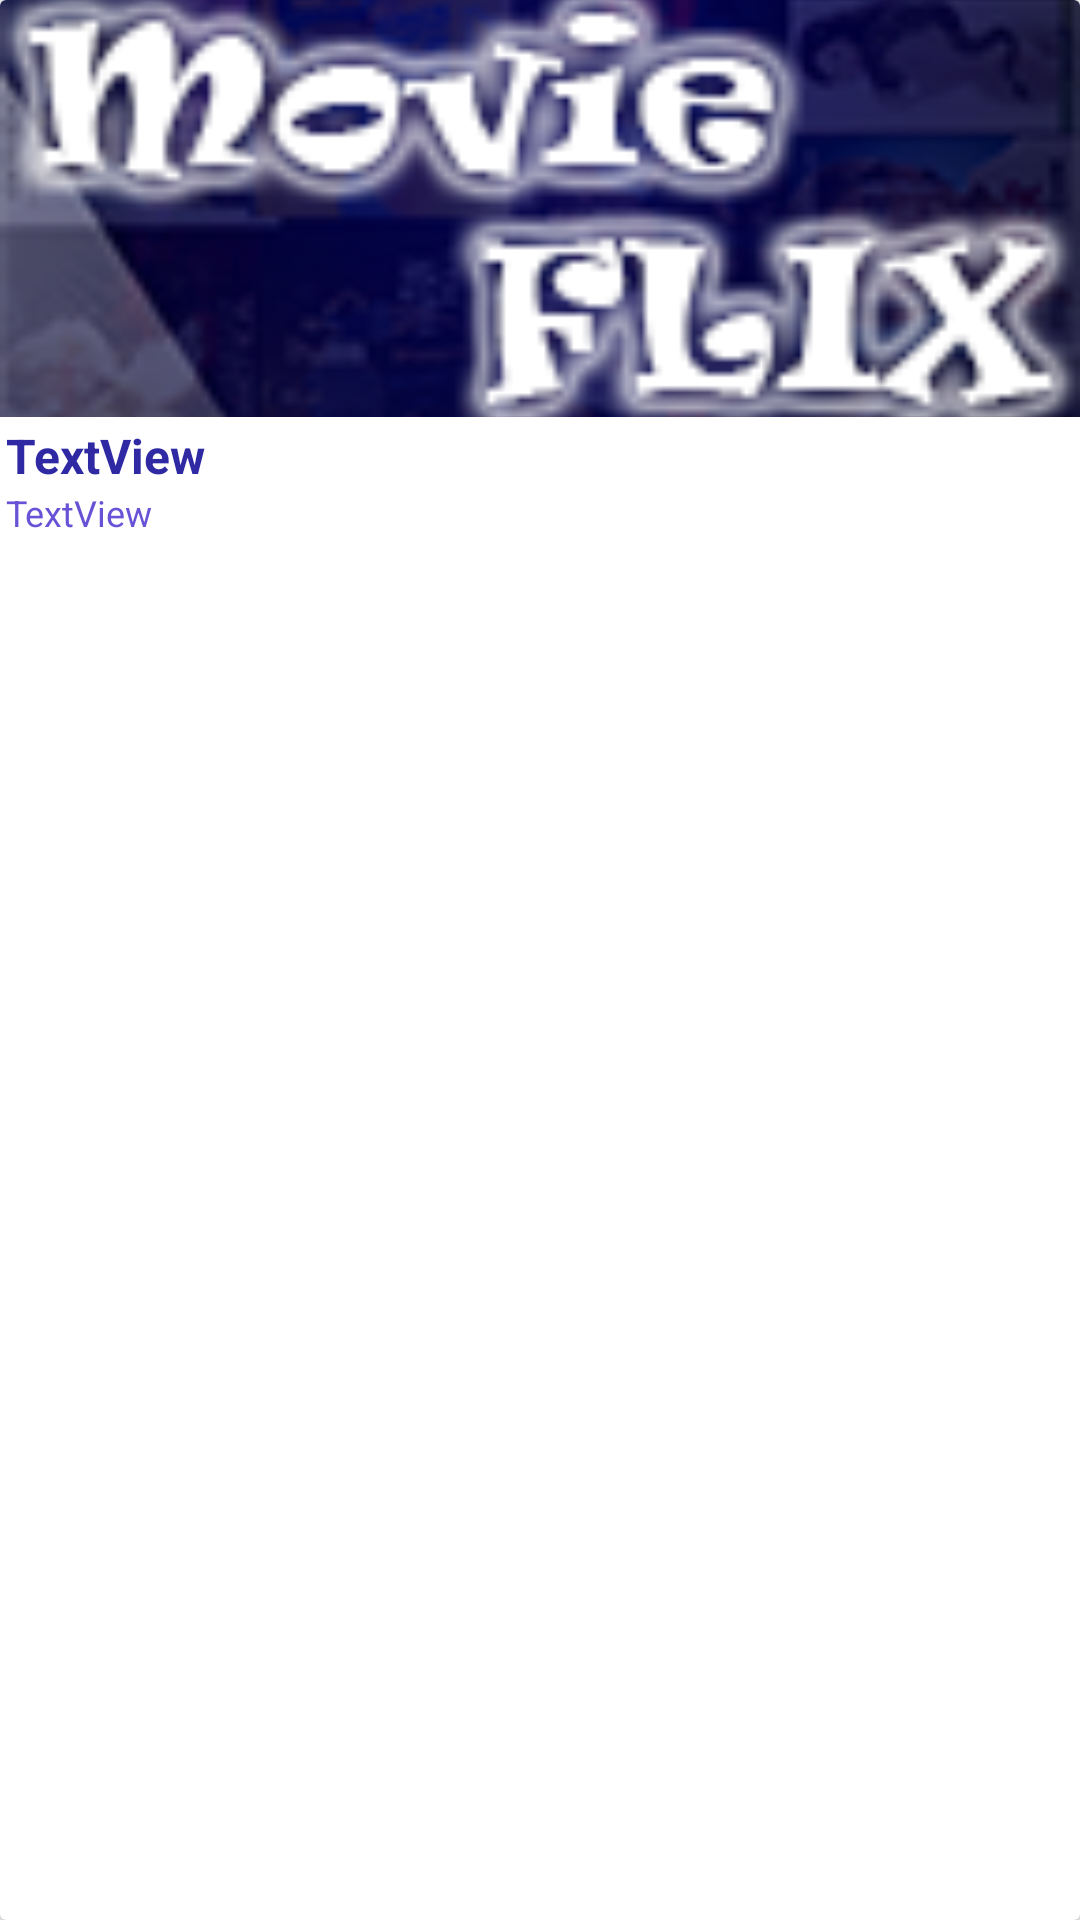

Here is an Android app screen rendered from its layout file. Give the layout XML and the strings, colors and styles it references.
<!-- AndroidManifest.xml: application theme Theme.AppCompat.DayNight.NoActionBar -->
<!-- res/layout/cardview_item_proximas.xml -->
<?xml version="1.0" encoding="utf-8"?>
<android.support.v7.widget.CardView xmlns:android="http://schemas.android.com/apk/res/android"
    android:id="@+id/cv_proxima_item"
    android:layout_width="match_parent"
    android:layout_height="wrap_content"
    android:layout_margin="5dp"
    android:clickable="true"
    android:foreground="?android:attr/selectableItemBackground">

    <LinearLayout
        android:layout_width="match_parent"
        android:layout_height="match_parent"
        android:orientation="vertical">

        <ImageView
            android:id="@+id/iv_proxima_poster"
            android:layout_width="match_parent"
            android:layout_height="139dp"
            android:layout_gravity="center_vertical"
            android:background="@color/backgroundColor"
            android:scaleType="centerCrop"
            android:src="@mipmap/ic_launcher" />

        <TextView
            android:id="@+id/tv_title"
            android:layout_width="match_parent"
            android:layout_height="wrap_content"
            android:paddingLeft="2dp"
            android:paddingTop="2dp"
            android:paddingRight="2dp"
            android:text="TextView"
            android:textColor="@color/primaryColor"
            android:textSize="16sp"
            android:textStyle="bold" />

        <TextView
            android:id="@+id/tv_date"
            android:layout_width="match_parent"
            android:layout_height="wrap_content"
            android:paddingLeft="2dp"
            android:paddingRight="2dp"
            android:text="TextView"
            android:textColor="@color/primaryLightColor"
            android:textSize="12sp" />

    </LinearLayout>

</android.support.v7.widget.CardView>
<!-- resources referenced by this layout -->
<resources>
  <color name="backgroundColor">#FFFFFF</color>
  <color name="primaryColor">#2F29A4</color>
  <color name="primaryLightColor">#6853d6</color>
  <!-- mipmap ic_launcher: png bitmap (mipmap-hdpi, 12296 bytes) -->
</resources>
